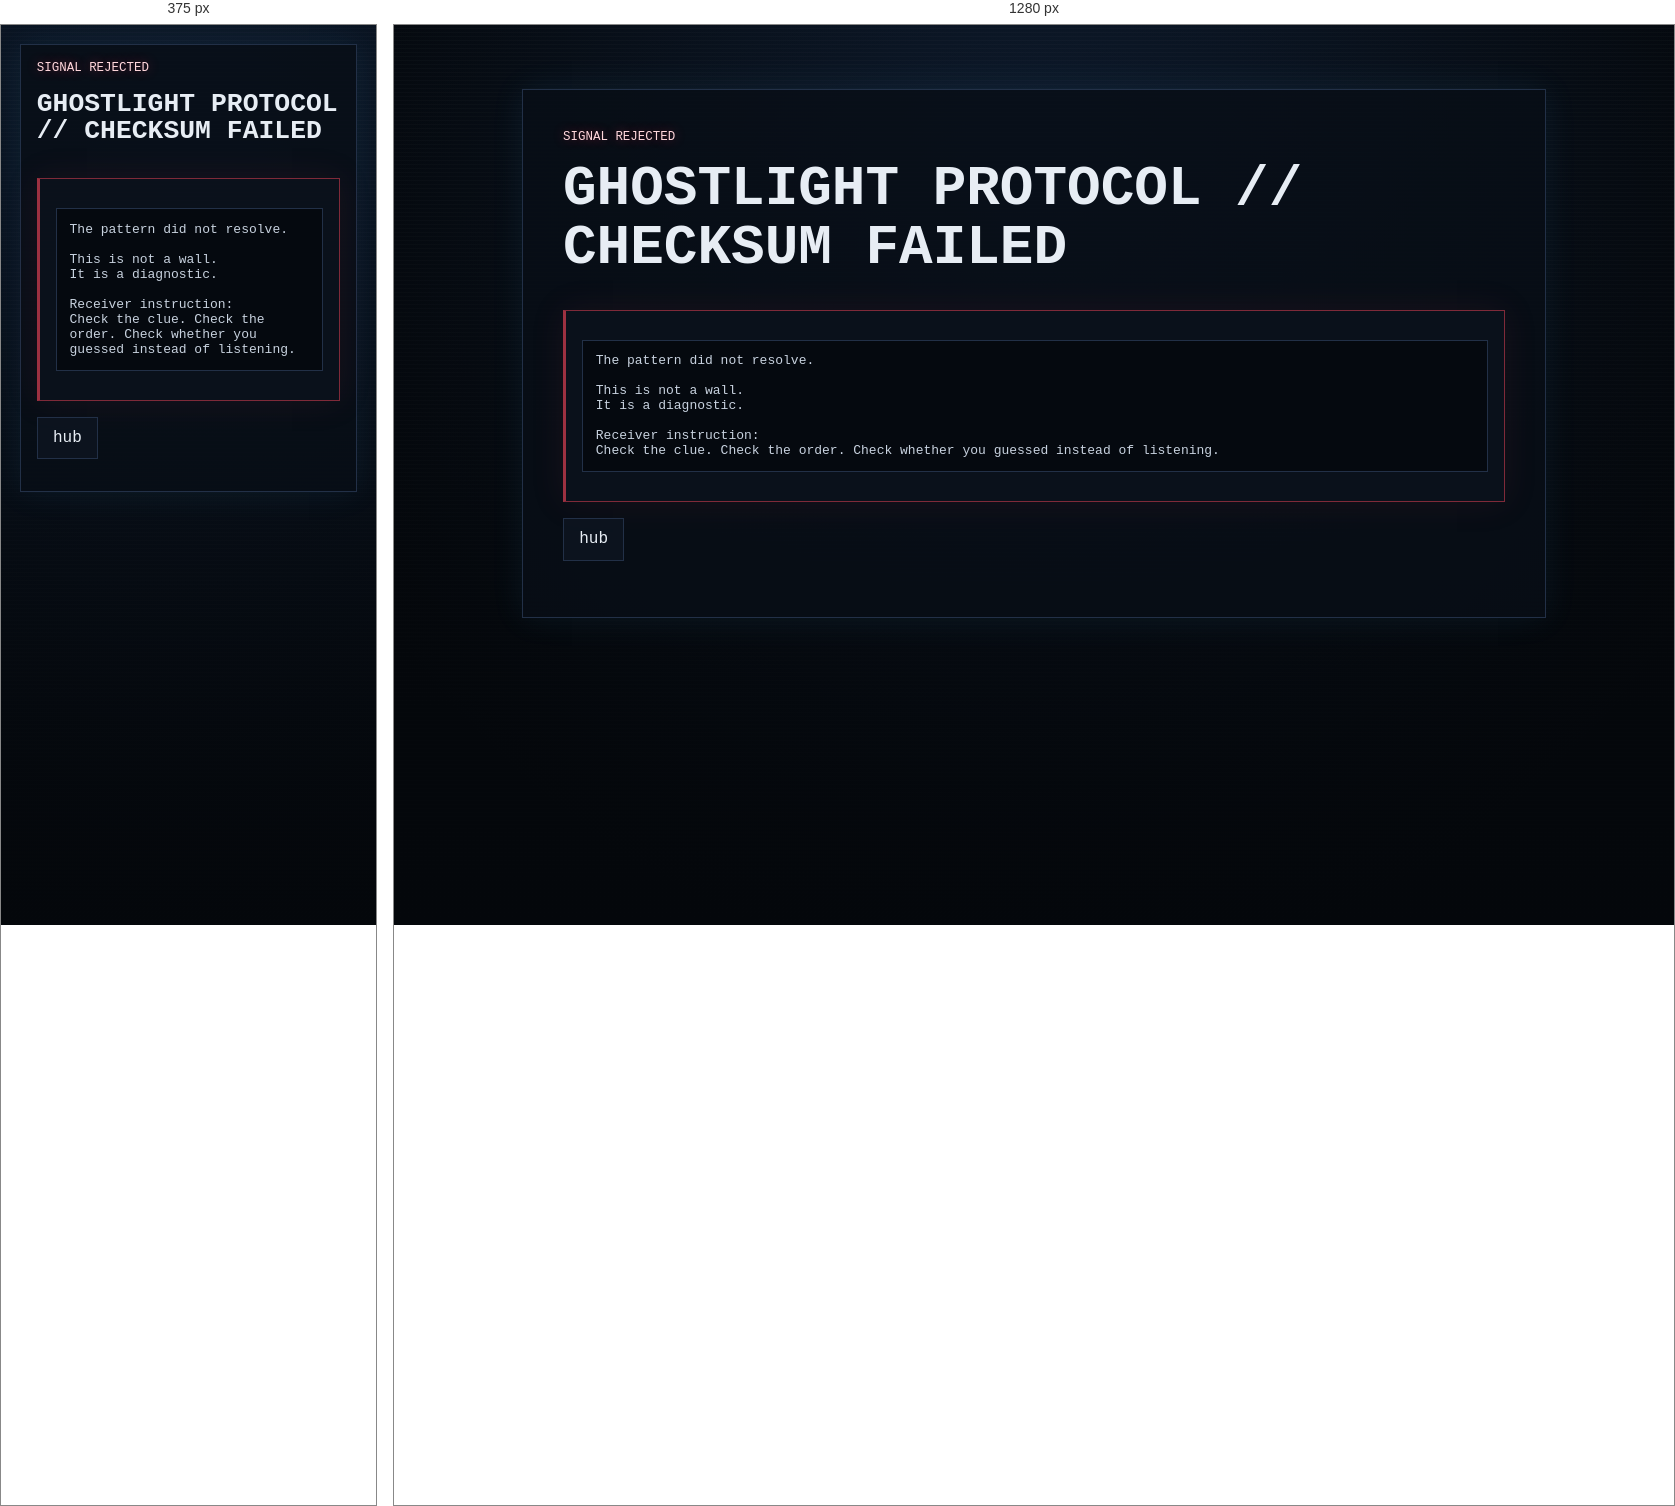
Rendered at 375 px and 1280 px, left to right.

<!-- file: puzzle_failed.html -->
<!doctype html>
<html lang="en">
<head>
  <meta charset="utf-8">
  <meta name="viewport" content="width=device-width, initial-scale=1">
  <title>GHOSTLIGHT PROTOCOL // CHECKSUM FAILED</title>
  <link rel="stylesheet" href="../../style.css">
</head>
<body>
  <main class="ghost-page failure-puzzle">
    <article class="ghost-card">

      <p class="breadcrumb red-alert">signal rejected</p>
      <h1>GHOSTLIGHT PROTOCOL // CHECKSUM FAILED</h1>
      <section class="failure failure-puzzle"><pre class="code-block">The pattern did not resolve.

This is not a wall.
It is a diagnostic.

Receiver instruction:
Check the clue. Check the order. Check whether you guessed instead of listening.</pre></section>
      <ul class="nav-links"><li><a href="../hub.html">hub</a></li></ul>

    </article>
  </main>
  <script src="../../script.js?v=d2c2981"></script>
</body>
</html>


/* @media block from style.css */
@media (max-width: 34rem) {
  .status-grid {
    grid-template-columns: 1fr;
  }
}